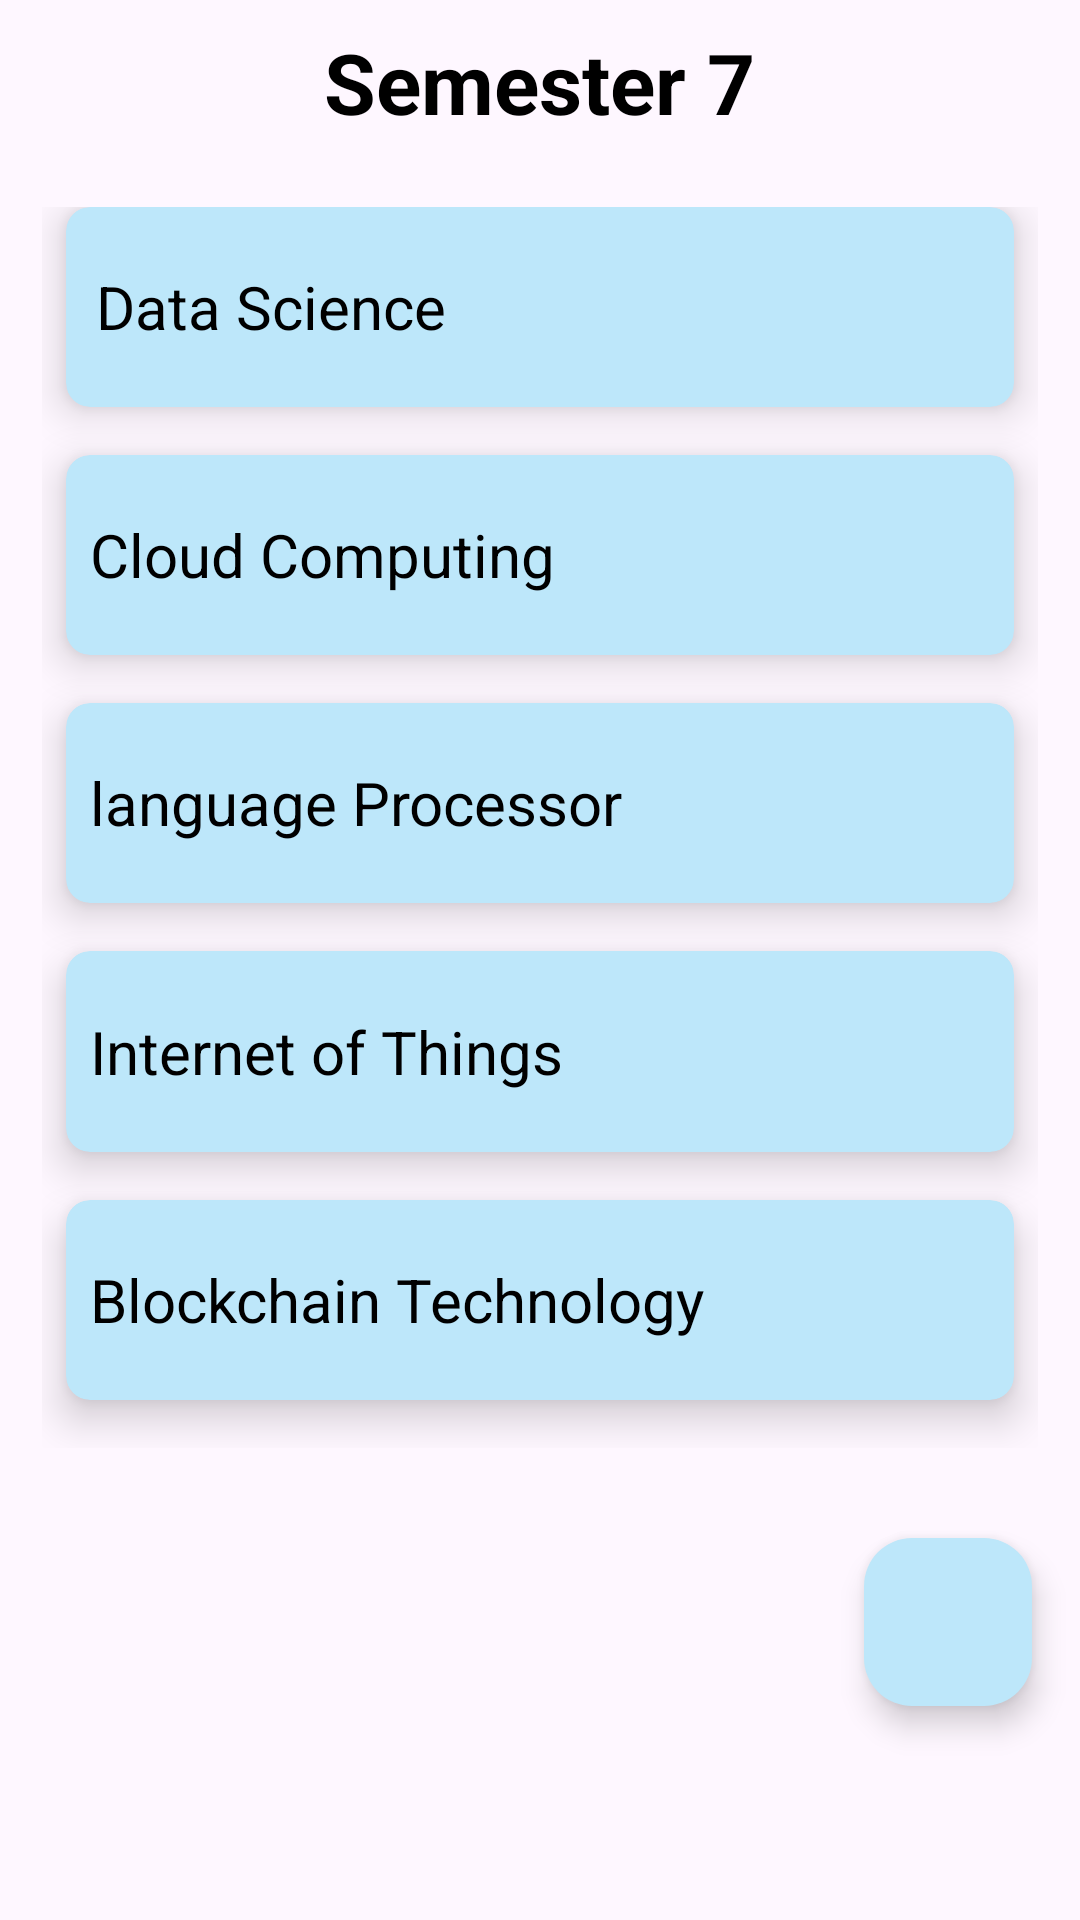

Write the Android layout XML for this screen, with the resource values it uses.
<!-- AndroidManifest.xml: application theme Theme.EduGuide -->
<!-- res/layout/activity_sem7.xml -->
<?xml version="1.0" encoding="utf-8"?>
<LinearLayout xmlns:android="http://schemas.android.com/apk/res/android"
    xmlns:app="http://schemas.android.com/apk/res-auto"
    xmlns:tools="http://schemas.android.com/tools"
    android:layout_width="match_parent"
    android:layout_height="match_parent"
    android:orientation="vertical"
    tools:context=".Sem1Activity"
    android:weightSum="10"
    android:color="@color/white">

    <RelativeLayout
        android:layout_weight="1"
        android:layout_width="match_parent"
        android:layout_height="0dp">

        <TextView
            android:id="@+id/sem7"
            android:layout_width="wrap_content"
            android:layout_height="wrap_content"
            android:layout_centerInParent="true"
            android:text="Semester 7"
            android:textColor="@color/black"
            android:textSize="28sp"
            android:textStyle="bold">

        </TextView>
    </RelativeLayout>

    <GridLayout
        android:id="@+id/mainGrid"
        android:layout_width="match_parent"
        android:layout_height="0dp"
        android:layout_weight="8"
        android:alignmentMode="alignMargins"
        android:columnCount="1"
        android:columnOrderPreserved="false"
        android:padding="14dp">

        <androidx.cardview.widget.CardView
            android:layout_width="match_parent"
            android:layout_height="0dp"
            android:layout_rowWeight="1"

            android:layout_marginLeft="8dp"
            android:layout_marginRight="8dp"
            android:layout_marginBottom="16dp"
            app:cardCornerRadius="8dp"
            app:cardElevation="8dp"
            app:cardBackgroundColor="@color/blue">

            <LinearLayout
                android:layout_width="wrap_content"
                android:layout_height="wrap_content"
                android:paddingLeft="10dp"
                android:layout_gravity="center_vertical">

                <TextView
                    android:layout_width="wrap_content"
                    android:layout_height="wrap_content"
                    android:text="Data Science"
                    android:textColor="@color/black"
                    android:textSize="20sp"/>
            </LinearLayout>

        </androidx.cardview.widget.CardView>

        <androidx.cardview.widget.CardView
            android:layout_width="match_parent"
            android:layout_height="0dp"
            android:layout_rowWeight="1"

            android:layout_marginLeft="8dp"
            android:layout_marginRight="8dp"
            android:layout_marginBottom="16dp"
            app:cardCornerRadius="8dp"
            app:cardElevation="8dp"
            app:cardBackgroundColor="@color/blue">

            <LinearLayout
                android:layout_width="wrap_content"
                android:layout_height="wrap_content"
                android:paddingLeft="8dp"
                android:layout_gravity="center_vertical">

                <TextView
                    android:layout_width="wrap_content"
                    android:layout_height="wrap_content"
                    android:text="Cloud Computing"
                    android:textColor="@color/black"
                    android:textSize="20sp"/>
            </LinearLayout>

        </androidx.cardview.widget.CardView>

        <androidx.cardview.widget.CardView
            android:layout_width="match_parent"
            android:layout_height="0dp"
            android:layout_rowWeight="1"

            android:layout_marginLeft="8dp"
            android:layout_marginRight="8dp"
            android:layout_marginBottom="16dp"
            app:cardCornerRadius="8dp"
            app:cardElevation="8dp"
            app:cardBackgroundColor="@color/blue">

            <LinearLayout
                android:layout_width="wrap_content"
                android:layout_height="wrap_content"
                android:paddingLeft="8dp"
                android:layout_gravity="center_vertical">

                <TextView
                    android:layout_width="wrap_content"
                    android:layout_height="wrap_content"
                    android:text="language Processor"
                    android:textColor="@color/black"
                    android:textSize="20sp"/>
            </LinearLayout>

        </androidx.cardview.widget.CardView>

        <androidx.cardview.widget.CardView
            android:layout_width="match_parent"
            android:layout_height="0dp"
            android:layout_rowWeight="1"

            android:layout_marginLeft="8dp"
            android:layout_marginRight="8dp"
            android:layout_marginBottom="16dp"
            app:cardCornerRadius="8dp"
            app:cardElevation="8dp"
            app:cardBackgroundColor="@color/blue">

            <LinearLayout
                android:layout_width="wrap_content"
                android:layout_height="wrap_content"
                android:paddingLeft="8dp"
                android:layout_gravity="center_vertical">

                <TextView
                    android:layout_width="wrap_content"
                    android:layout_height="wrap_content"
                    android:text="Internet of Things"
                    android:textColor="@color/black"
                    android:textSize="20sp"/>
            </LinearLayout>

        </androidx.cardview.widget.CardView>

        <androidx.cardview.widget.CardView
            android:layout_width="match_parent"
            android:layout_height="0dp"
            android:layout_rowWeight="1"

            android:layout_marginLeft="8dp"
            android:layout_marginRight="8dp"
            android:layout_marginBottom="16dp"
            app:cardCornerRadius="8dp"
            app:cardElevation="8dp"
            app:cardBackgroundColor="@color/blue">

            <LinearLayout
                android:layout_width="wrap_content"
                android:layout_height="wrap_content"
                android:paddingLeft="8dp"
                android:layout_gravity="center_vertical">

                <TextView
                    android:layout_width="wrap_content"
                    android:layout_height="wrap_content"
                    android:text="Blockchain Technology"
                    android:textColor="@color/black"
                    android:textSize="20sp"/>
            </LinearLayout>

        </androidx.cardview.widget.CardView>

    </GridLayout>
    <com.google.android.material.floatingactionbutton.FloatingActionButton
        android:id="@+id/fab_sem7"
        android:layout_width="wrap_content"
        android:layout_height="wrap_content"
        android:layout_gravity="bottom|end"
        android:layout_margin="16dp"
        android:backgroundTint="@color/blue"
        android:src="@drawable/baseline_add_24" />
</LinearLayout>
<!-- resources referenced by this layout -->
<resources>
  <color name="black">#FF000000</color>
  <color name="blue">#BDE7FA</color>
  <color name="white">#FFFFFF</color>
  <style name="Theme.EduGuide" parent="Base.Theme.EduGuide" />
  <style name="Base.Theme.EduGuide" parent="Theme.Material3.DayNight.NoActionBar">
          
  
      </style>
</resources>
